Image classification data set "images" (dhruvp/wbc-classification on GitHub). Class labels (4): eosinophil, lymphocyte, monocyte, neutrophil.

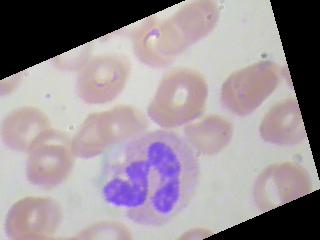
Label: neutrophil

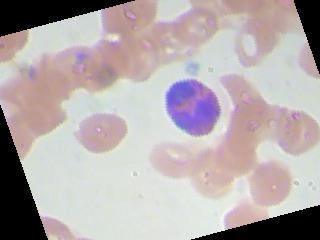
Label: eosinophil

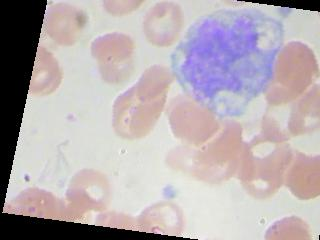
Label: monocyte

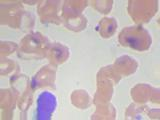
Label: lymphocyte

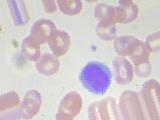
Label: lymphocyte

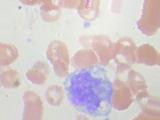
Label: monocyte
